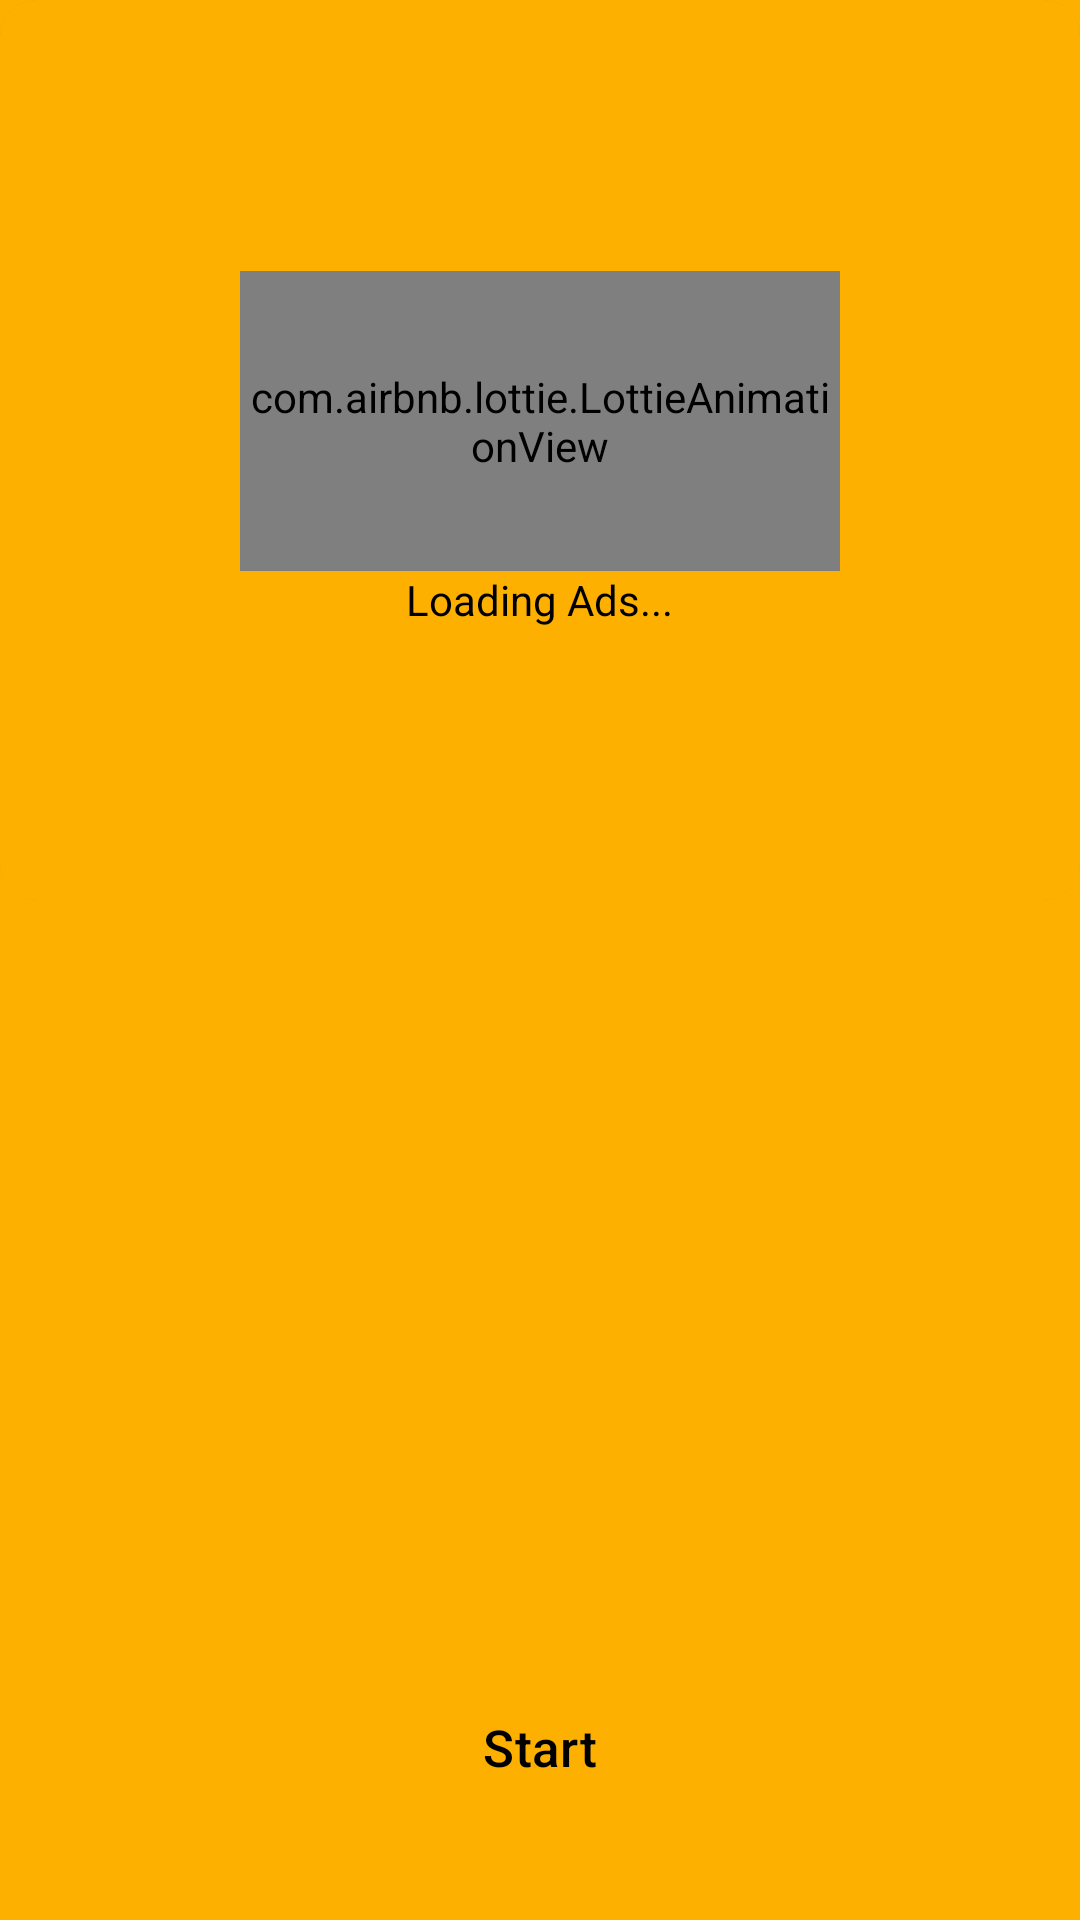

This screen was rendered from an Android layout file. Write that file and the resources it references.
<!-- AndroidManifest.xml: application theme Theme.honeygain -->
<!-- res/layout/honeygaincase117_start_page.xml -->
<?xml version="1.0" encoding="utf-8"?>
<LinearLayout xmlns:android="http://schemas.android.com/apk/res/android"
    android:layout_width="match_parent"
    android:layout_height="match_parent"
    android:background="@color/bg"
    android:orientation="vertical"
    android:weightSum="3">


    <include layout="@layout/honeygaincase117_linearlayout" />

    <LinearLayout
        android:layout_width="match_parent"
        android:layout_height="0dp"
        android:layout_gravity="center"
        android:layout_marginTop="5dp"
        android:layout_weight="3"
        android:orientation="vertical">

        <ImageView

            android:layout_width="match_parent"
            android:layout_height="0dp"
            android:layout_gravity="center"
            android:layout_margin="15dp"
            android:layout_weight="1"
            android:gravity="center"
            android:src="@drawable/honeygaincase117_s1"
            android:text="start" />

        <LinearLayout
            android:layout_width="match_parent"
            android:layout_height="wrap_content"
            android:layout_marginTop="10dp"
            android:layout_marginBottom="30dp"
            android:gravity="center">

            <Button
                android:id="@+id/start"
                style="@style/Widget.Material3.Button.ElevatedButton"
                android:layout_width="180dp"
                android:layout_height="55dp"
                android:backgroundTint="@color/white"
                android:text="Start"
                android:textColor="@color/black"
                android:textSize="17dp" />
        </LinearLayout>

    </LinearLayout>


</LinearLayout>
<!-- res/layout/honeygaincase117_linearlayout.xml (included above) -->
<LinearLayout android:layout_width="match_parent"
    android:layout_height="300dp"
    xmlns:app="http://schemas.android.com/apk/res-auto"
    android:orientation="horizontal"
    xmlns:android="http://schemas.android.com/apk/res/android">

    <com.google.android.material.card.MaterialCardView
        style="@style/Widget.Material3.CardView.Filled"
        android:layout_width="match_parent"
        android:layout_height="300dp"
        android:backgroundTint="#26000000">

        <RelativeLayout
            android:id="@+id/fragmentContainer"
            android:layout_width="match_parent"
            android:layout_height="match_parent" />


        <LinearLayout
            android:layout_width="match_parent"
            android:layout_height="300dp"
            android:background="@color/bg"
            android:gravity="center"
            android:orientation="vertical">

            <com.airbnb.lottie.LottieAnimationView
                android:layout_width="200dp"
                android:layout_height="100dp"
                android:visibility="visible"
                app:lottie_autoPlay="true"
                app:lottie_loop="true"
                app:lottie_rawRes="@raw/loading_ad">

            </com.airbnb.lottie.LottieAnimationView>

            <TextView
                android:layout_width="wrap_content"
                android:layout_height="wrap_content"
                android:text="Loading Ads..."
                android:textColor="@color/black" />

        </LinearLayout>

    </com.google.android.material.card.MaterialCardView>

</LinearLayout>
<!-- resources referenced by this layout -->
<resources>
  <color name="bg">#FDB000</color>
  <color name="black">#ff000000</color>
  <color name="white">#ffffff</color>
  <style name="Theme.honeygain" parent="Theme.Material3.Light.NoActionBar">
          
          <item name="colorPrimary">@color/purple_500</item>
          <item name="colorPrimaryVariant">@color/purple_700</item>
          <item name="colorOnPrimary">#CC1A1A</item>
          
          <item name="colorSecondary">@color/teal_200</item>
          <item name="colorSecondaryVariant">@color/teal_700</item>
          <item name="colorOnSecondary">@color/black</item>
          
          <item name="android:statusBarColor" tools:targetApi="l">#121212</item>
          
      </style>
  <color name="purple_500">#ff6200ee</color>
  <color name="purple_700">#ff3700b3</color>
  <color name="teal_200">#ff03dac5</color>
  <color name="teal_700">#ff018786</color>
</resources>
